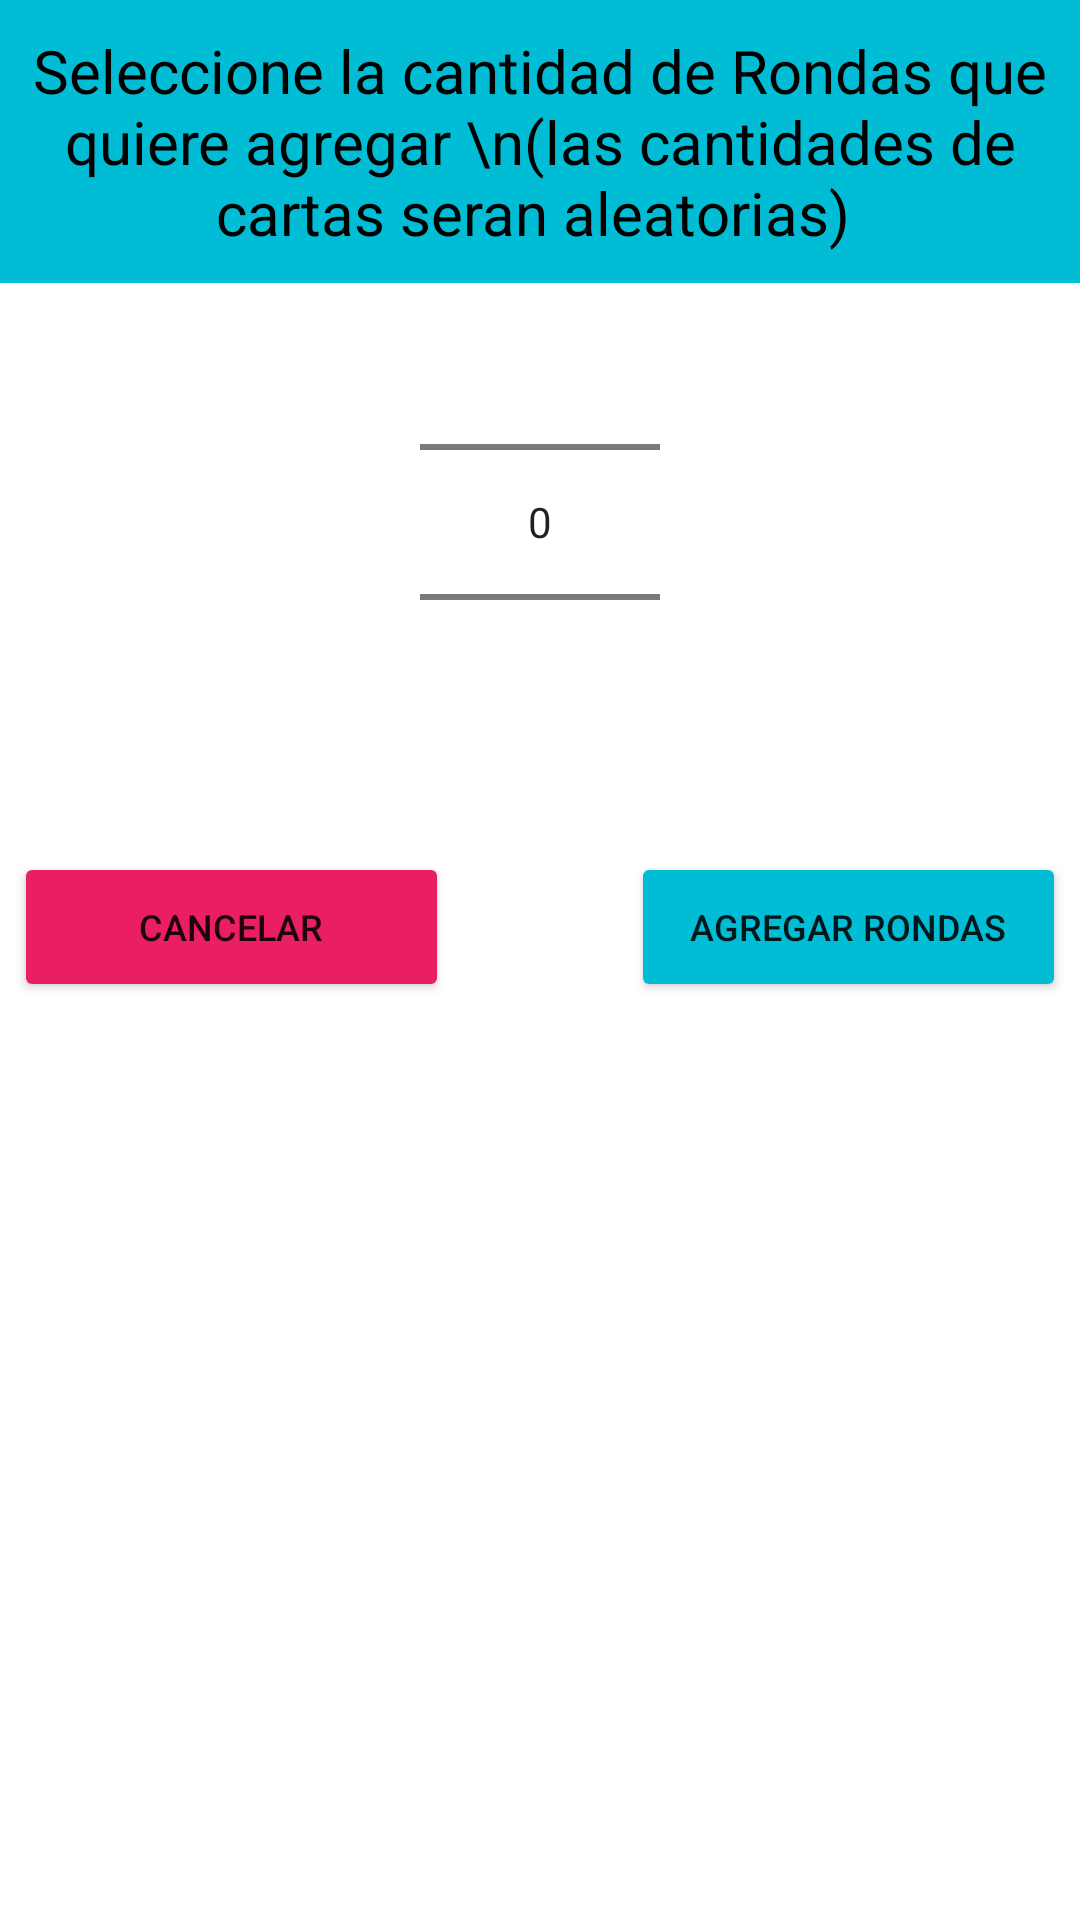

Reconstruct the res/layout file that produces this screen, plus the resources it refers to.
<!-- AndroidManifest.xml: application theme Theme.Bazas -->
<!-- res/layout/number_picker_dialog_generate_rounds.xml -->
<?xml version="1.0" encoding="utf-8"?>
<RelativeLayout xmlns:android="http://schemas.android.com/apk/res/android"
    android:layout_width="fill_parent"
    android:layout_height="fill_parent" >

    <TextView
        android:id="@+id/text_title"
        android:layout_width="match_parent"
        android:layout_height="wrap_content"
        android:background="@color/teal_200"
        android:gravity="center"
        android:padding="10dp"
        android:text="Seleccione la cantidad de Rondas que quiere agregar \n(las cantidades de cartas seran aleatorias) "
        android:textColor="@color/black"
        android:textSize="20dp" />

    <NumberPicker
        android:id="@+id/numberPicker"
        android:layout_width="80dp"
        android:layout_height="wrap_content"
        android:layout_alignParentTop="true"
        android:layout_centerHorizontal="true"
        android:layout_marginTop="84dp" />

    <Button
        android:id="@+id/button_add_rounds"
        android:layout_width="wrap_content"
        android:layout_height="50dp"
        android:layout_below="@+id/numberPicker"
        android:layout_marginLeft="-10dp"
        android:layout_marginTop="20dp"
        android:layout_toRightOf="@+id/numberPicker"
        android:width="145dp"
        android:text="Agregar rondas"
        android:backgroundTint="@color/teal_200"
        android:textSize="12dp" />


    <Button
        android:id="@+id/button_cancel"
        android:layout_width="wrap_content"
        android:layout_height="50dp"
        android:layout_below="@+id/numberPicker"
        android:layout_marginTop="20dp"
        android:layout_marginRight="-10dp"
        android:layout_toLeftOf="@+id/numberPicker"
        android:width="145dp"
        android:text="Cancelar"
        android:backgroundTint="@color/red"
        android:textSize="12dp" />

</RelativeLayout>
<!-- resources referenced by this layout -->
<resources>
  <color name="black">#FF000000</color>
  <color name="red">#E91E63</color>
  <color name="teal_200">#00BCD4</color>
  <style name="Theme.Bazas" parent="Theme.MaterialComponents.DayNight.NoActionBar">
          
          <item name="colorPrimary">@color/teal_200</item>
          <item name="colorPrimaryVariant">@color/teal_700</item>
          <item name="colorOnPrimary">@color/white</item>
          
          <item name="colorSecondary">@color/teal_200</item>
          <item name="colorSecondaryVariant">@color/teal_700</item>
          <item name="colorOnSecondary">@color/black</item>
          
          <item name="android:statusBarColor" tools:targetApi="l">?attr/colorPrimaryVariant</item>
          
      </style>
  <color name="teal_700">#FF018786</color>
  <color name="white">#FFFFFFFF</color>
</resources>
